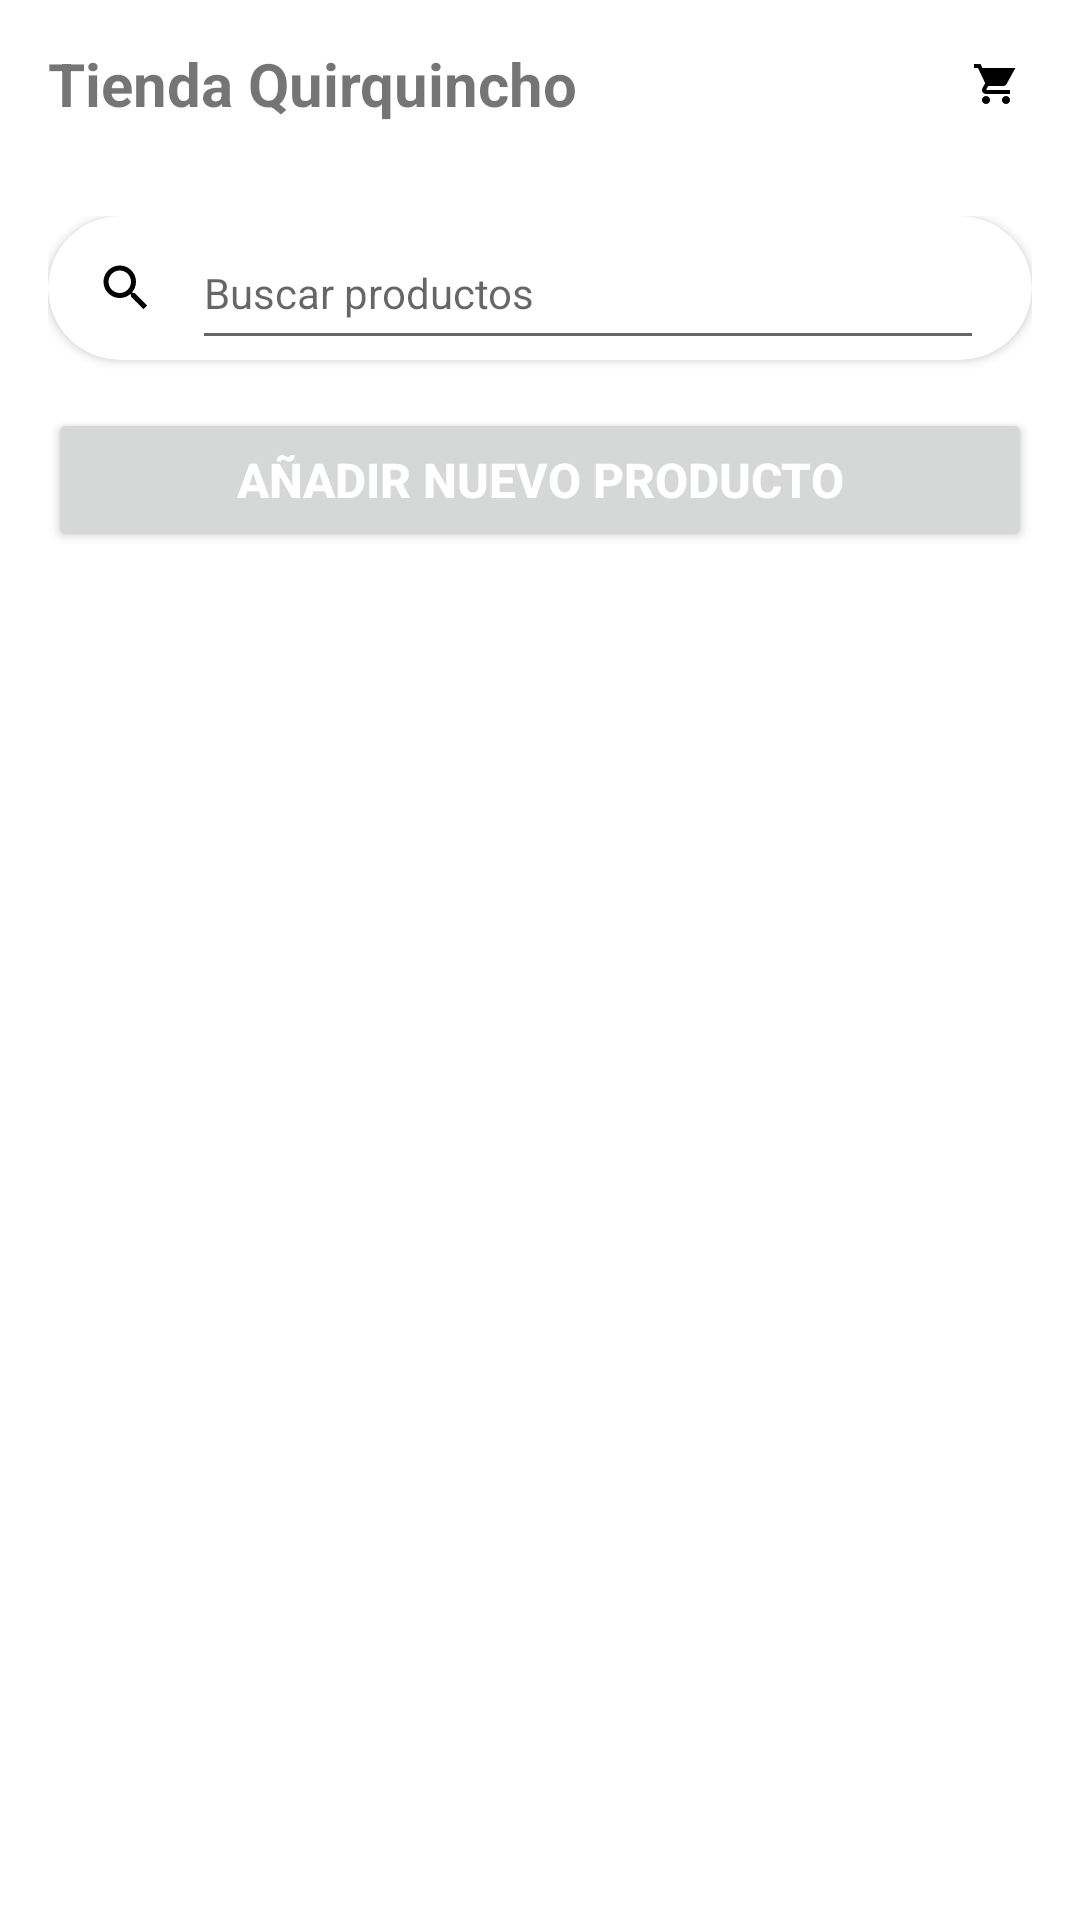

The Android layout XML behind this screen, and the referenced resources:
<!-- AndroidManifest.xml: application theme Theme.TiendaQuirquincho -->
<!-- res/layout/fragment_lista_productos.xml -->
<?xml version="1.0" encoding="utf-8"?>
<LinearLayout xmlns:android="http://schemas.android.com/apk/res/android"
    xmlns:app="http://schemas.android.com/apk/res-auto"
    xmlns:tools="http://schemas.android.com/tools"
    android:layout_width="match_parent"
    android:layout_height="match_parent"
    android:orientation="vertical"
    tools:context=".productos.ListaProductosFragment">

    
    <LinearLayout
        android:layout_width="match_parent"
        android:layout_height="56dp"
        android:elevation="2dp"
        android:gravity="center_vertical"
        android:orientation="horizontal"
        android:paddingHorizontal="16dp">

        <TextView
            android:id="@+id/tv_titulo_tienda"
            android:layout_width="0dp"
            android:layout_height="wrap_content"
            android:layout_weight="1"
            android:text="Tienda Quirquincho"
            android:textSize="20sp"
            android:textStyle="bold" />

        <ImageView
            android:id="@+id/iv_carrito"
            android:layout_width="24dp"
            android:layout_height="24dp"
            android:clickable="true"
            android:contentDescription="Carrito de compras"
            android:focusable="true"
            android:padding="4dp"
            android:src="@drawable/ic_shopping_cart" />

    </LinearLayout>

    
    <LinearLayout
        android:layout_width="match_parent"
        android:layout_height="match_parent"
        android:layout_marginBottom="60dp"
        android:orientation="vertical"
        android:padding="16dp">

        
        <androidx.cardview.widget.CardView
            android:layout_width="match_parent"
            android:layout_height="48dp"
            android:layout_marginBottom="16dp"
            app:cardCornerRadius="24dp"
            app:cardElevation="2dp">

            <LinearLayout
                android:layout_width="match_parent"
                android:layout_height="match_parent"
                android:gravity="center_vertical"
                android:orientation="horizontal"
                android:paddingHorizontal="16dp">

                <ImageView
                    android:layout_width="20dp"
                    android:layout_height="20dp"
                    android:layout_marginEnd="12dp"
                    android:contentDescription="Buscar"
                    android:src="@drawable/ic_search" />

                <EditText
                    android:id="@+id/et_buscar_productos"
                    android:layout_width="0dp"
                    android:layout_height="match_parent"
                    android:layout_weight="1"
                    android:hint="Buscar productos"
                    android:inputType="text"
                    android:maxLines="1"
                    android:textSize="14sp" />

            </LinearLayout>

        </androidx.cardview.widget.CardView>

        
        <Button
            android:id="@+id/btn_anadir_nuevo_producto"
            android:layout_width="match_parent"
            android:layout_height="48dp"
            android:layout_marginBottom="16dp"
            android:text="Añadir nuevo producto"
            android:textColor="@android:color/white"
            android:textSize="16sp"
            android:textStyle="bold" />

        
        <androidx.recyclerview.widget.RecyclerView
            android:id="@+id/rv_productos"
            android:layout_width="match_parent"
            android:layout_height="0dp"
            android:layout_weight="1"
            tools:listitem="@layout/item_producto" />
    </LinearLayout>

    <ProgressBar
        android:id="@+id/pb_cargando_mas"
        android:layout_width="wrap_content"
        android:layout_height="wrap_content"
        android:layout_gravity="center"
        android:layout_marginTop="16dp"
        android:visibility="gone" />
</LinearLayout>
<!-- res/layout/item_producto.xml (included above) -->
<?xml version="1.0" encoding="utf-8"?>
<androidx.cardview.widget.CardView xmlns:android="http://schemas.android.com/apk/res/android"
    xmlns:app="http://schemas.android.com/apk/res-auto"
    xmlns:tools="http://schemas.android.com/tools"
    android:layout_width="match_parent"
    android:layout_height="wrap_content"
    android:layout_marginBottom="12dp"
    app:cardCornerRadius="8dp"
    app:cardElevation="2dp"
    android:clickable="true"
    android:focusable="true"
    android:foreground="?android:attr/selectableItemBackground">

    <LinearLayout
        android:layout_width="match_parent"
        android:layout_height="wrap_content"
        android:orientation="horizontal"
        android:padding="12dp">

        
        <androidx.cardview.widget.CardView
            android:layout_width="80dp"
            android:layout_height="80dp"
            app:cardCornerRadius="8dp"
            app:cardElevation="0dp">

            <ImageView
                android:id="@+id/iv_imagen_producto"
                android:layout_width="match_parent"
                android:layout_height="match_parent"
                android:scaleType="centerCrop"
                android:contentDescription="Imagen del producto"
                tools:src="@drawable/ic_launcher_background" />

        </androidx.cardview.widget.CardView>

        
        <LinearLayout
            android:layout_width="0dp"
            android:layout_height="wrap_content"
            android:layout_weight="1"
            android:orientation="vertical"
            android:layout_marginStart="12dp"
            android:layout_gravity="center_vertical">

            
            <TextView
                android:id="@+id/tv_categoria"
                android:layout_width="wrap_content"
                android:layout_height="wrap_content"
                android:textSize="12sp"
                android:layout_marginBottom="4dp"
                tools:text="Categoría: Abarrotes" />

            
            <TextView
                android:id="@+id/tv_nombre_producto"
                android:layout_width="match_parent"
                android:layout_height="wrap_content"
                android:textSize="16sp"
                android:textStyle="bold"
                android:layout_marginBottom="4dp"
                android:maxLines="2"
                android:ellipsize="end"
                tools:text="Yerba Mate Tradicional" />

            
            <TextView
                android:id="@+id/tv_precio"
                android:layout_width="wrap_content"
                android:layout_height="wrap_content"
                android:textSize="14sp"
                android:layout_marginBottom="8dp"
                tools:text="Precio: 4.99 Bs" />

            
            <Button
                android:id="@+id/btn_comprar"
                android:layout_width="wrap_content"
                android:layout_height="wrap_content"
                android:text="Comprar"
                android:textSize="12sp"
                android:textColor="@android:color/white"
                android:paddingHorizontal="16dp"
                android:minWidth="0dp"
                android:minHeight="0dp" />

        </LinearLayout>

    </LinearLayout>

</androidx.cardview.widget.CardView>
<!-- resources referenced by this layout -->
<resources>
  <!-- drawable ic_search (drawable) -->
  <?xml version="1.0" encoding="utf-8"?>
  <vector xmlns:android="http://schemas.android.com/apk/res/android"
      android:width="24dp"
      android:height="24dp"
      android:viewportWidth="24"
      android:viewportHeight="24">
  
      <path
          android:fillColor="@color/black"
          android:pathData="M15.5,14h-0.79l-0.28,-0.27C15.41,12.59 16,11.11 16,9.5 16,5.91 13.09,3 9.5,3S3,5.91 3,9.5 5.91,16 9.5,16c1.61,0 3.09,-0.59 4.23,-1.57l0.27,0.28v0.79l5,4.99L20.49,19l-4.99,-5zM9.5,14C7.01,14 5,11.99 5,9.5S7.01,5 9.5,5 14,7.01 14,9.5 11.99,14 9.5,14z"/>
  
  </vector>
  <!-- drawable ic_shopping_cart (drawable) -->
  <?xml version="1.0" encoding="utf-8"?>
  <vector xmlns:android="http://schemas.android.com/apk/res/android"
      android:width="24dp"
      android:height="24dp"
      android:viewportWidth="24"
      android:viewportHeight="24">
  
      <path
          android:fillColor="@color/black"
          android:pathData="M7,18c-1.1,0 -2,0.9 -2,2s0.9,2 2,2 2,-0.9 2,-2 -0.9,-2 -2,-2zM1,2v2h2l3.6,7.59 -1.35,2.45c-0.16,0.28 -0.25,0.61 -0.25,0.96 0,1.1 0.9,2 2,2h12v-2L7.42,15c-0.14,0 -0.25,-0.11 -0.25,-0.25l0.03,-0.12L8.1,13h7.45c0.75,0 1.41,-0.41 1.75,-1.03L21.7,4H5.21l-0.94,-2L1,2zM17,18c-1.1,0 -2,0.9 -2,2s0.9,2 2,2 2,-0.9 2,-2 -0.9,-2 -2,-2z"/>
  
  </vector>
  <style name="Theme.TiendaQuirquincho" parent="Theme.MaterialComponents.DayNight.DarkActionBar">
          
          <item name="colorPrimary">@color/purple_500</item>
          <item name="colorPrimaryVariant">@color/purple_700</item>
          <item name="colorOnPrimary">@color/white</item>
          
          <item name="colorSecondary">@color/teal_200</item>
          <item name="colorSecondaryVariant">@color/teal_700</item>
          <item name="colorOnSecondary">@color/black</item>
          
          <item name="android:statusBarColor">?attr/colorPrimaryVariant</item>
          
      </style>
  <!-- not gathered from this repository: default colours our renderer supplied (Android Studio template values) -->
  <color name="purple_500">#FF6200EE</color>
  <color name="purple_700">#FF3700B3</color>
  <color name="teal_200">#FF03DAC5</color>
  <color name="teal_700">#FF018786</color>
  <color name="black">#FF000000</color>
  <color name="white">#FFFFFFFF</color>
</resources>
